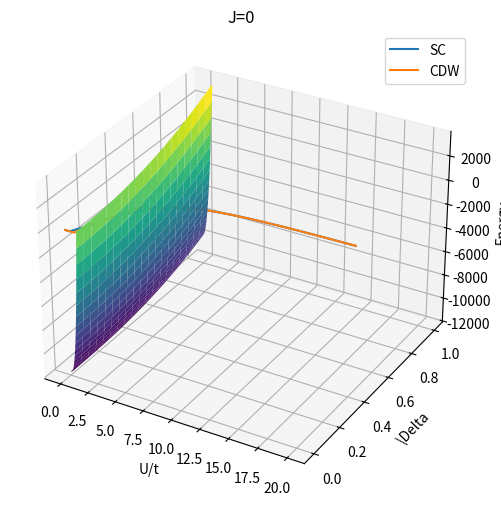

Generate this figure with matplotlib:
# import numpy as np
# import matplotlib.pyplot as plt
# from scipy.optimize import minimize
# import math
# from mpl_toolkits.mplot3d import Axes3D

# def xi(kx, ky):
#     return -2*(np.cos(kx)+np.cos(ky))

# Nk = 100
# kx, ky = np.meshgrid(np.linspace(-math.pi, math.pi, Nk), np.linspace(-math.pi, math.pi, Nk))
# dk = kx[0,1]-kx[0,0]

# def energy(Delta, Alpha, U, J):
#     return -2/(Nk**2)*np.sum(np.sqrt(np.power(xi(kx,ky),2) + (U-J)**2*np.power(Delta,2) + 0.25*U**2*np.power(Alpha,2)))*dk**2 + 2*Nk**2*((U-J)*np.power(Delta,2)+U*(1+0.25*np.power(Alpha,2)))

# Delta, Alpha = np.meshgrid(np.linspace(0, 1, 20), np.linspace(0, 1, 20))
# z = energy(Delta, Alpha, 0.1, 0)
# z.shape
# Z = z.reshape(Delta.shape)
# fig = plt.figure(figsize=(8, 6))
# ax = fig.add_subplot(111, projection="3d")
# ax.plot_surface(Delta, Alpha, Z, cmap='viridis')
# plt.show()

import numpy as np
import matplotlib.pyplot as plt
import math
from mpl_toolkits.mplot3d import Axes3D
from scipy.optimize import minimize

def xi(kx, ky):
    return -2 * (np.cos(kx) + np.cos(ky))

def energy(params, *args):
    Delta, Alpha = params
    U, J, kx, ky, Nk = args
    return 2 * np.sum(xi(kx, ky) - np.sqrt(np.power(xi(kx, ky), 2) + (U - J)**2 * np.power(Delta, 2) + 0.25 * U**2 * np.power(Alpha, 2))) + 2 * Nk**2 * ((U - J) * np.power(Delta, 2) + U * (1 + 0.25 * np.power(Alpha, 2)))

Nk = 100
kx, ky = np.meshgrid(np.linspace(-math.pi, math.pi, Nk), np.linspace(-math.pi, math.pi, Nk))
dk = kx[0, 1] - kx[0, 0]

Delta, Alpha = np.meshgrid(np.linspace(0, 1, 20), np.linspace(0, 1, 20))
U_value = 1
J_value = 0
# Calculate the energy for each point in the mesh
z = np.zeros_like(Delta)
for i in range(Delta.shape[0]):
    for j in range(Delta.shape[1]):
        z[i, j] = energy([Delta[i, j], Alpha[i, j]], U_value, J_value, kx, ky, Nk)

fig = plt.figure(figsize=(8, 6))
ax = fig.add_subplot(111, projection="3d")
ax.plot_surface(Delta, Alpha, z, cmap='viridis')
ax.set_xlabel(r'$\Delta$')
ax.set_ylabel(r'$\alpha$')
ax.set_zlabel(r'Energy')
plt.show()

guess = [0.5, 0.5]
bounds = [(0, 1), (0, 1)]
J_value = 0
Nk_value = 500
kx, ky = np.meshgrid(np.linspace(-np.pi, np.pi, Nk_value), np.linspace(-np.pi, np.pi, Nk_value))
U_list = np.linspace(0.01, 20, 50)
Delta_min = np.zeros(len(U_list))
alpha_min = np.zeros(len(U_list))

for i in range(len(U_list)):
    result = minimize(energy, guess, args=(U_list[i], J_value, kx, ky, Nk_value), bounds=bounds)
    Delta_min[i] = result.x[0]
    alpha_min[i] = result.x[1]

plt.plot(U_list,Delta_min, label='SC')
plt.plot(U_list,alpha_min, label='CDW')
plt.legend()
plt.grid(True)
plt.xlabel('U/t')
plt.ylabel(r'\Delta')
plt.title(f'J={J_value}')
plt.show()